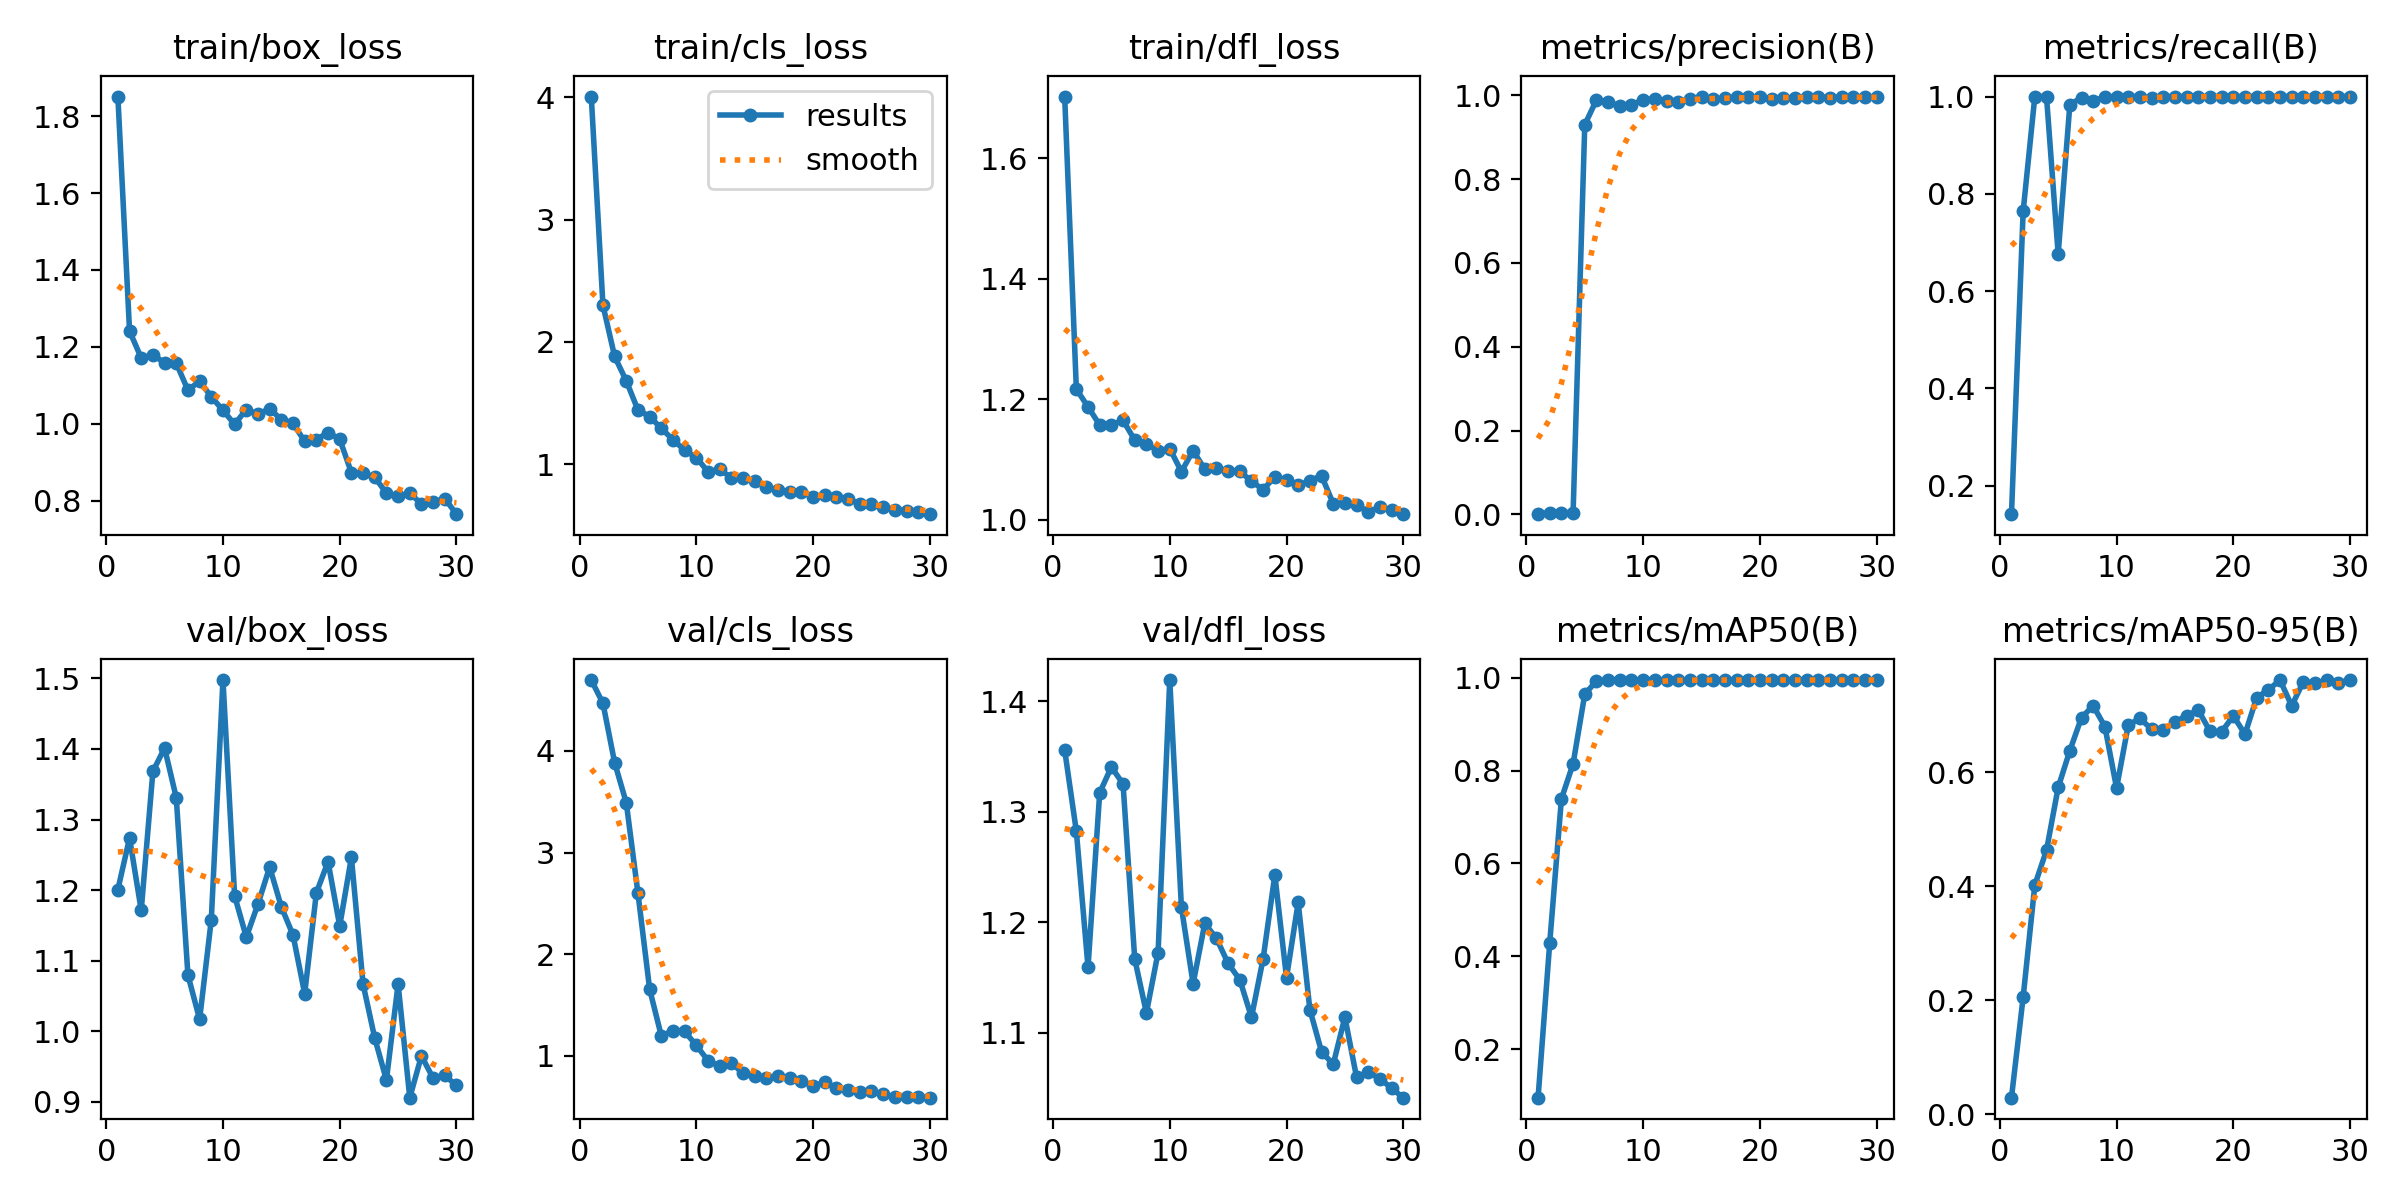

The table this chart was drawn from, first rows:
epoch, time, train/box_loss, train/cls_loss, train/dfl_loss, metrics/precision(B), metrics/recall(B), metrics/mAP50(B), metrics/mAP50-95(B), val/box_loss, val/cls_loss, val/dfl_loss, lr/pg0, lr/pg1, lr/pg2
1, 66.39, 1.851, 4.007, 1.702, 0.0007, 0.1417, 0.09568, 0.02909, 1.201, 4.696, 1.356, 0.0002333, 0.0002333, 0.0002333
2, 129.3, 1.241, 2.299, 1.217, 0.004, 0.7642, 0.4296, 0.2055, 1.274, 4.468, 1.282, 0.000462, 0.000462, 0.000462
3, 195.6, 1.171, 1.881, 1.187, 0.00446, 1, 0.7392, 0.4025, 1.171, 3.885, 1.159, 0.0006745, 0.0006745, 0.0006745
4, 260.2, 1.179, 1.681, 1.157, 0.00437, 1, 0.8147, 0.4635, 1.368, 3.488, 1.317, 0.0008709, 0.0008709, 0.0008709
5, 322.8, 1.159, 1.442, 1.157, 0.9298, 0.6761, 0.9646, 0.5738, 1.401, 2.598, 1.34, 0.0009643, 0.0009643, 0.0009643
6, 382.7, 1.158, 1.39, 1.165, 0.9889, 0.9833, 0.9928, 0.6384, 1.331, 1.656, 1.325, 0.0009277, 0.0009277, 0.0009277
7, 442.2, 1.087, 1.292, 1.132, 0.984, 0.9979, 0.995, 0.6965, 1.08, 1.195, 1.167, 0.000891, 0.000891, 0.000891
8, 501.6, 1.11, 1.2, 1.125, 0.9747, 0.9906, 0.995, 0.7171, 1.017, 1.248, 1.118, 0.0008544, 0.0008544, 0.0008544
9, 561.2, 1.07, 1.113, 1.114, 0.9769, 1, 0.995, 0.6806, 1.158, 1.24, 1.173, 0.0008177, 0.0008177, 0.0008177
10, 619.6, 1.035, 1.053, 1.118, 0.9896, 0.9992, 0.995, 0.5728, 1.498, 1.103, 1.419, 0.000781, 0.000781, 0.000781
11, 678.3, 0.9985, 0.9383, 1.08, 0.9911, 1, 0.995, 0.6828, 1.192, 0.9532, 1.213, 0.0007444, 0.0007444, 0.0007444
12, 737.7, 1.037, 0.958, 1.114, 0.9854, 1, 0.995, 0.6952, 1.133, 0.8979, 1.144, 0.0007077, 0.0007077, 0.0007077
13, 797, 1.024, 0.8869, 1.084, 0.9851, 0.997, 0.995, 0.6757, 1.18, 0.9315, 1.199, 0.000671, 0.000671, 0.000671
14, 856.1, 1.039, 0.8874, 1.085, 0.9914, 1, 0.995, 0.6744, 1.233, 0.8274, 1.185, 0.0006344, 0.0006344, 0.0006344
15, 914.5, 1.01, 0.8621, 1.081, 0.9961, 0.9996, 0.995, 0.6884, 1.176, 0.8044, 1.163, 0.0005977, 0.0005977, 0.0005977
16, 972.5, 1.001, 0.8106, 1.08, 0.9914, 1, 0.995, 0.6997, 1.136, 0.7808, 1.148, 0.0005611, 0.0005611, 0.0005611
17, 1030, 0.9537, 0.7882, 1.064, 0.9927, 1, 0.995, 0.7096, 1.053, 0.7978, 1.114, 0.0005244, 0.0005244, 0.0005244
18, 1088, 0.9587, 0.775, 1.05, 0.9954, 1, 0.995, 0.6724, 1.196, 0.7804, 1.167, 0.0004877, 0.0004877, 0.0004877
19, 1146, 0.9768, 0.7759, 1.071, 0.997, 1, 0.995, 0.6713, 1.24, 0.7547, 1.243, 0.0004511, 0.0004511, 0.0004511
20, 1204, 0.9597, 0.7345, 1.066, 0.995, 1, 0.995, 0.6994, 1.149, 0.7024, 1.15, 0.0004144, 0.0004144, 0.0004144
21, 1261, 0.8726, 0.7452, 1.057, 0.9921, 1, 0.995, 0.6672, 1.246, 0.7399, 1.218, 0.0003777, 0.0003777, 0.0003777
22, 1318, 0.8704, 0.7292, 1.065, 0.9946, 1, 0.995, 0.7315, 1.067, 0.6842, 1.121, 0.0003411, 0.0003411, 0.0003411
23, 1374, 0.8605, 0.7123, 1.073, 0.994, 1, 0.995, 0.7451, 0.9901, 0.6609, 1.083, 0.0003044, 0.0003044, 0.0003044
24, 1431, 0.8192, 0.6766, 1.027, 0.9954, 1, 0.995, 0.7623, 0.9307, 0.6442, 1.071, 0.0002678, 0.0002678, 0.0002678
25, 1488, 0.8115, 0.6702, 1.027, 0.9955, 1, 0.995, 0.717, 1.067, 0.652, 1.114, 0.0002311, 0.0002311, 0.0002311
26, 1546, 0.8185, 0.6501, 1.024, 0.9945, 1, 0.995, 0.7593, 0.9057, 0.6217, 1.06, 0.0001944, 0.0001944, 0.0001944
27, 1604, 0.7916, 0.6285, 1.013, 0.9963, 1, 0.995, 0.7562, 0.9649, 0.5978, 1.064, 0.0001578, 0.0001578, 0.0001578
28, 1662, 0.796, 0.6186, 1.02, 0.9953, 1, 0.995, 0.7616, 0.9333, 0.5994, 1.058, 0.0001211, 0.0001211, 0.0001211
29, 1721, 0.8052, 0.6111, 1.017, 0.9949, 1, 0.995, 0.7575, 0.9371, 0.5953, 1.05, 8.4436e-05, 8.4436e-05, 8.4436e-05
30, 1779, 0.7645, 0.5906, 1.009, 0.9953, 1, 0.995, 0.762, 0.923, 0.5891, 1.041, 4.7773e-05, 4.7773e-05, 4.7773e-05
